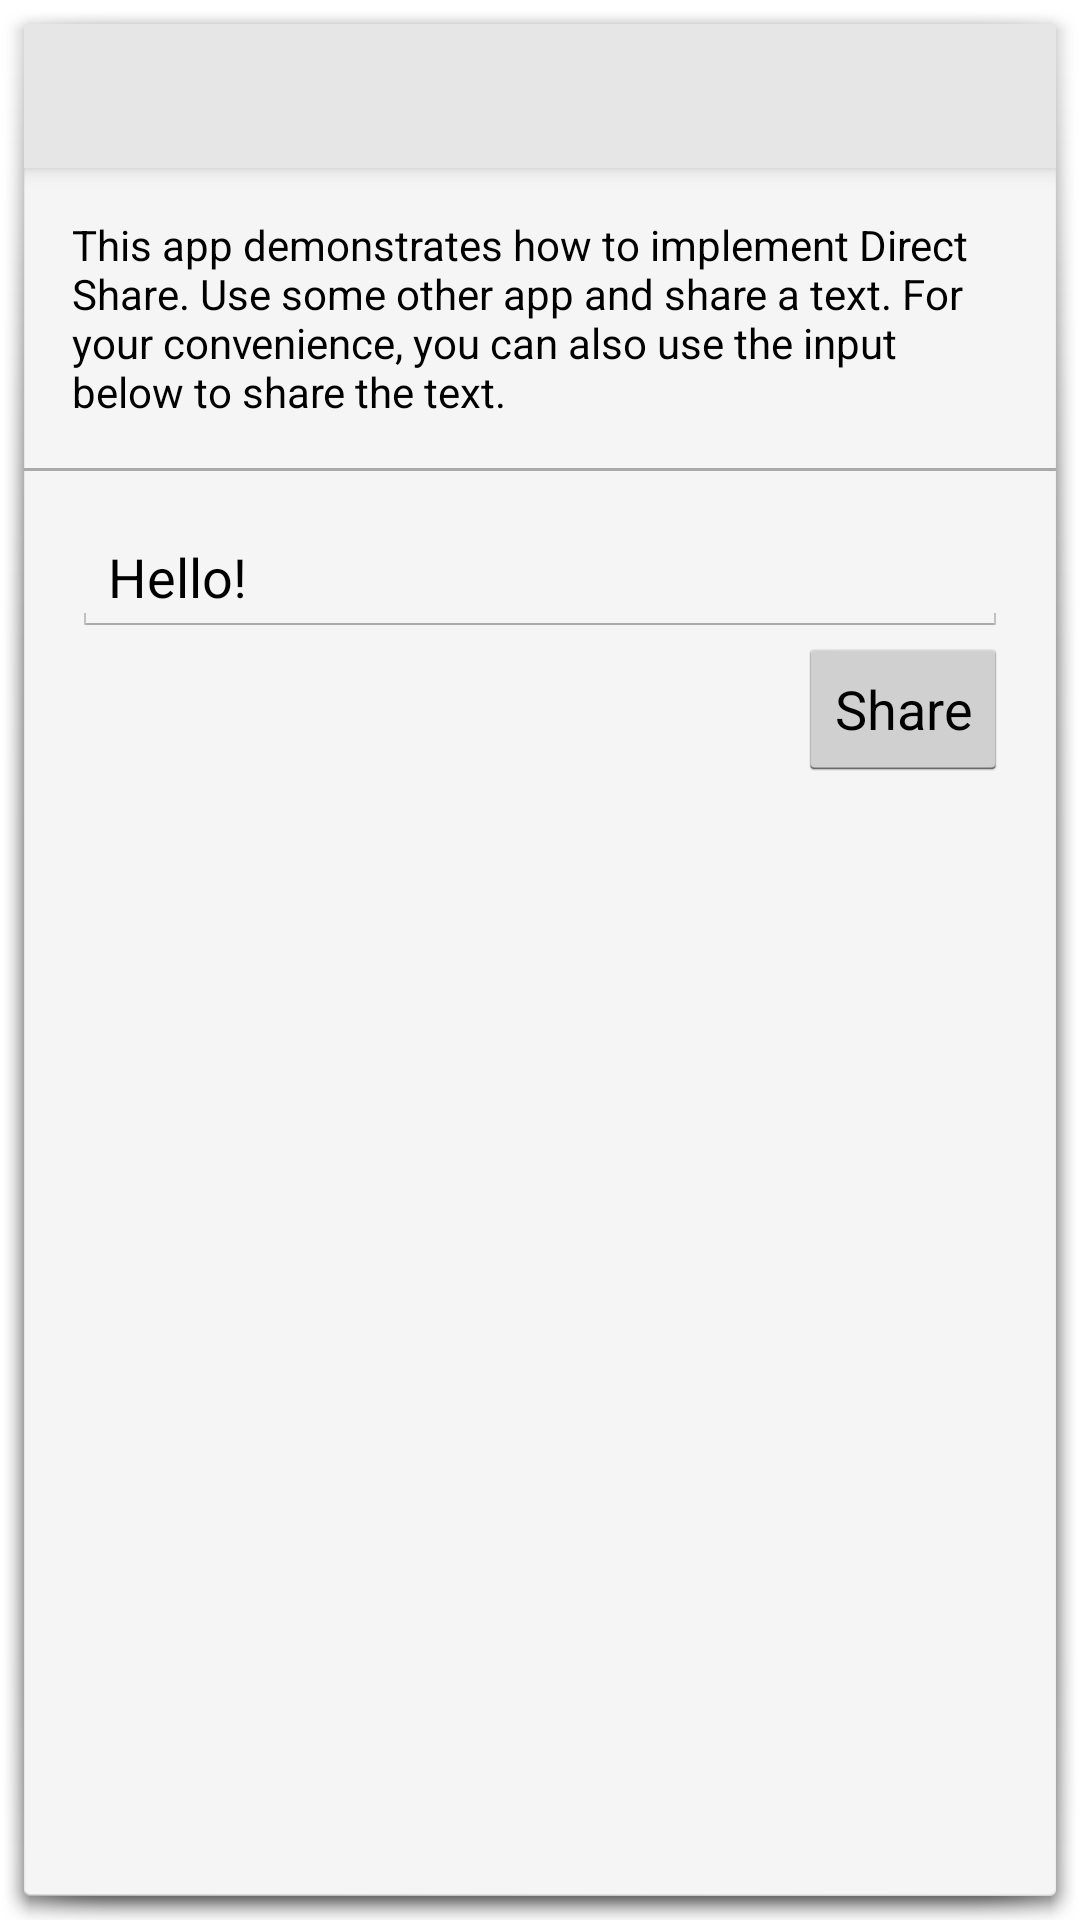

Reconstruct the res/layout file that produces this screen, plus the resources it refers to.
<!-- AndroidManifest.xml: activity theme android:Theme.Holo.Light.Dialog -->
<!-- res/layout/activity_main.xml -->
<?xml version="1.0" encoding="utf-8"?>
<LinearLayout xmlns:android="http://schemas.android.com/apk/res/android"
    android:layout_width="match_parent"
    android:layout_height="match_parent"
    android:orientation="vertical">

    <Toolbar
        android:id="@+id/toolbar"
        android:layout_width="match_parent"
        android:layout_height="wrap_content"
        android:background="?android:attr/colorPrimary"
        android:elevation="4dp"
        android:minHeight="?android:attr/actionBarSize"
        android:popupTheme="@android:style/ThemeOverlay.Material.Light"
        android:theme="@android:style/ThemeOverlay.Material.Dark.ActionBar" />

    <TextView
        android:layout_width="match_parent"
        android:layout_height="wrap_content"
        android:layout_margin="16dp"
        android:text="@string/explanation"
        android:textAppearance="@android:style/TextAppearance.Material.Body1" />

    <View
        android:layout_width="match_parent"
        android:layout_height="1dp"
        android:background="@android:color/darker_gray" />

    <EditText
        android:id="@+id/body"
        android:layout_width="match_parent"
        android:layout_height="wrap_content"
        android:layout_marginEnd="16dp"
        android:layout_marginStart="16dp"
        android:layout_marginTop="16dp"
        android:hint="@string/text_to_share"
        android:text="@string/hello" />

    <Button
        android:id="@+id/share"
        android:layout_width="wrap_content"
        android:layout_height="wrap_content"
        android:layout_gravity="end"
        android:layout_marginEnd="16dp"
        android:layout_marginStart="16dp"
        android:text="@string/share" />

</LinearLayout>
<!-- resources referenced by this layout -->
<resources>
  <string name="explanation">
          This app demonstrates how to implement Direct Share. Use some other app and share a text.
          For your convenience, you can also use the input below to share the text.
      </string>
  <string name="hello">Hello!</string>
  <string name="share">Share</string>
  <string name="text_to_share">Text to share</string>
</resources>
